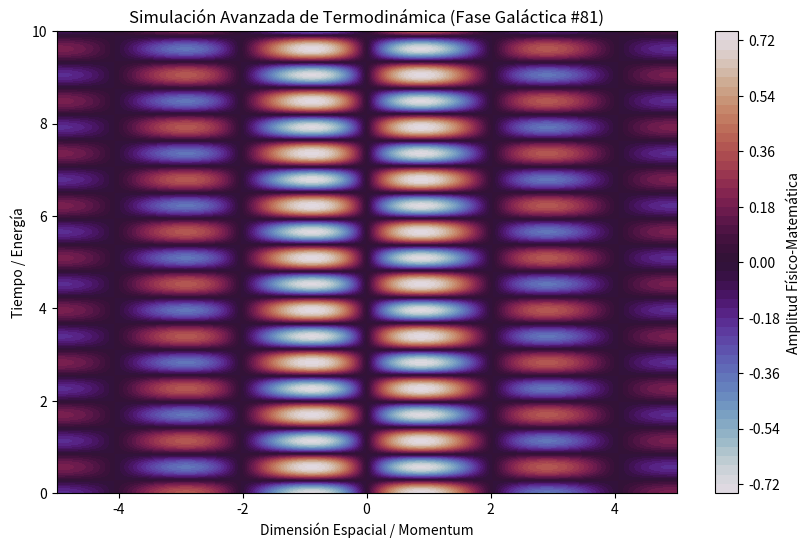

Here is the Python script that generated this plot:
%matplotlib inline
# Simulación Galáctica: Termodinámica - Variante 81
import numpy as np
import matplotlib.pyplot as plt

# Parámetros Físicos Aleatorios
param_1 = 1.547
param_2 = 5.553
param_3 = 0.33

t = np.linspace(0, 10, 500)
x = np.linspace(-5, 5, 500)
X, T = np.meshgrid(x, t)

# Ecuación Base (Avanzada)
Z = np.sin(X * param_1) * np.cos(T * param_2) * np.exp(-np.abs(X) * param_3)

plt.figure(figsize=(10, 6))
plt.contourf(X, T, Z, 50, cmap='twilight')
plt.colorbar(label='Amplitud Físico-Matemática')
plt.title(r'Simulación Avanzada de Termodinámica (Fase Galáctica #81)')
plt.xlabel('Dimensión Espacial / Momentum')
plt.ylabel('Tiempo / Energía')
plt.show()
